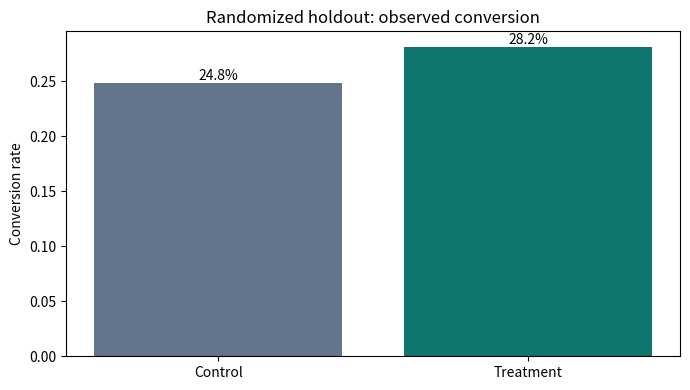

The matplotlib source for this figure:
"""Case study 1: randomized customer holdout incrementality test."""
from pathlib import Path
import numpy as np
import pandas as pd
from scipy.stats import norm
import matplotlib
matplotlib.use("Agg")
import matplotlib.pyplot as plt

OUT = Path("outputs/randomized_holdout"); OUT.mkdir(parents=True, exist_ok=True)
rng = np.random.default_rng(42)
n = 20000
treatment = rng.binomial(1, 0.5, n)
baseline = rng.normal(55, 18, n).clip(5, 150)
probability = 1 / (1 + np.exp(-(-2.15 + .018 * baseline + .22 * treatment)))
converted = rng.binomial(1, probability)
revenue = converted * rng.gamma(3.5, 24, n)
df = pd.DataFrame({"treatment": treatment, "converted": converted, "revenue": revenue})

summary = df.groupby("treatment").agg(customers=("converted","size"), conversions=("converted","sum"), conversion_rate=("converted","mean"), revenue=("revenue","sum"))
p1, p0 = summary.loc[1,"conversion_rate"], summary.loc[0,"conversion_rate"]
n1, n0 = summary.loc[1,"customers"], summary.loc[0,"customers"]
lift = p1-p0; se = np.sqrt(p1*(1-p1)/n1+p0*(1-p0)/n0); z=lift/se
ci=(lift-1.96*se,lift+1.96*se); pvalue=2*(1-norm.cdf(abs(z)))
incremental_conversions=lift*n1
incremental_revenue=incremental_conversions*(df.loc[(df.treatment==0)&(df.converted==1),"revenue"].mean())
results=pd.DataFrame([{"absolute_lift":lift,"relative_lift":lift/p0,"ci_low":ci[0],"ci_high":ci[1],"p_value":pvalue,"incremental_conversions":incremental_conversions,"incremental_revenue":incremental_revenue}])
summary.to_csv(OUT/"group_summary.csv"); results.to_csv(OUT/"incrementality_results.csv",index=False)
fig,ax=plt.subplots(figsize=(7,4)); ax.bar(["Control","Treatment"],[p0,p1],color=["#64748b","#0f766e"]); ax.set(ylabel="Conversion rate",title="Randomized holdout: observed conversion"); ax.bar_label(ax.containers[0],labels=[f"{p0:.1%}",f"{p1:.1%}"]); fig.tight_layout(); fig.savefig(OUT/"conversion_lift.png",dpi=160); plt.close(fig)
print(summary.round(4)); print(results.round(4).to_string(index=False))
